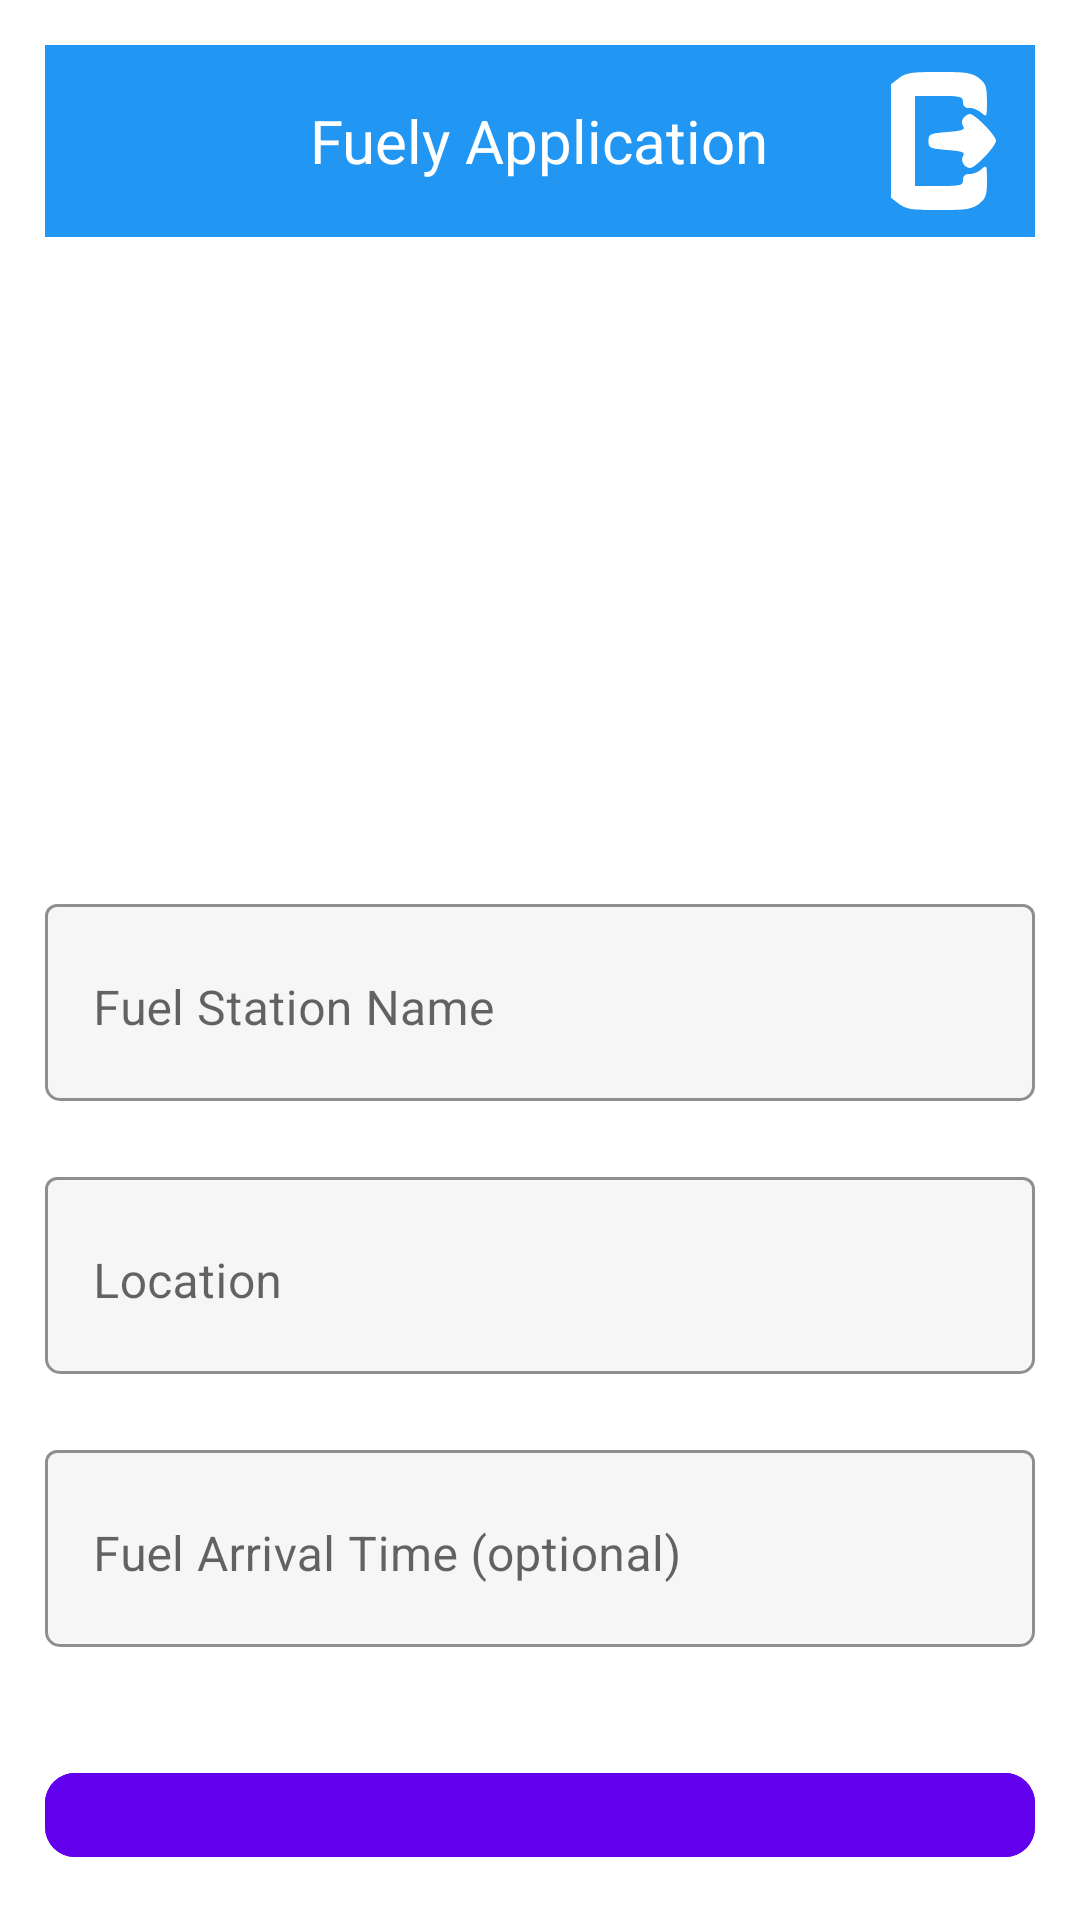

Android layout source for this screen:
<!-- AndroidManifest.xml: application theme Theme.Fuelmgmtappfrontend -->
<!-- res/layout/activity_fuel_station_basic_details.xml -->
<?xml version="1.0" encoding="utf-8"?>
<RelativeLayout xmlns:android="http://schemas.android.com/apk/res/android"
    xmlns:app="http://schemas.android.com/apk/res-auto"
    xmlns:tools="http://schemas.android.com/tools"
    android:layout_width="match_parent"
    android:layout_height="match_parent"
    android:padding="15dp"
    tools:context=".FuelStation.FuelStationBasicDetails">

    <include layout="@layout/toolbar"
        android:id="@+id/appbar"
        />

    <ImageView
        android:id="@+id/fillingStation"
        android:layout_width="wrap_content"
        android:layout_height="136dp"
        android:layout_below="@+id/appbar"
        android:layout_marginTop="11dp"
        android:contentDescription="Filling Station"
        android:elevation="10dp"
        android:padding="5dp"
        android:src="@drawable/filling_station" />

    <com.google.android.material.textfield.TextInputLayout
        android:id="@+id/nameInput"
        android:layout_width="match_parent"
        android:layout_height="wrap_content"
        android:layout_below="@+id/fillingStation"
        android:outlineAmbientShadowColor="@color/primaryBlue"
        app:boxBackgroundColor="@color/placeholderColor"
        android:layout_marginTop="50dp"
        app:boxBackgroundMode="outline"
        app:boxCornerRadiusBottomEnd="5dp"
        app:boxCornerRadiusBottomStart="5dp">

        <com.google.android.material.textfield.TextInputEditText
            android:id="@+id/name"
            android:inputType="text"
            android:layout_width="match_parent"
            android:layout_height="match_parent"
            android:hint="@string/fuel_station_name"
            android:paddingBottom="20dp" />

    </com.google.android.material.textfield.TextInputLayout>

    <com.google.android.material.textfield.TextInputLayout
        android:id="@+id/locationInput"
        android:layout_below="@+id/nameInput"
        android:layout_marginTop="20dp"
        android:layout_width="match_parent"
        android:layout_height="wrap_content"
        android:outlineAmbientShadowColor="@color/primaryBlue"
        app:boxBackgroundColor="@color/placeholderColor"
        app:boxBackgroundMode="outline"
        app:boxCornerRadiusBottomEnd="5dp"
        app:boxCornerRadiusBottomStart="5dp">

        <com.google.android.material.textfield.TextInputEditText
            android:id="@+id/location"
            android:inputType="text"
            android:layout_width="match_parent"
            android:layout_height="match_parent"
            android:hint="@string/location"
            android:paddingBottom="20dp" />

    </com.google.android.material.textfield.TextInputLayout>

    <com.google.android.material.textfield.TextInputLayout
        android:id="@+id/arrivalInput"
        android:layout_below="@+id/locationInput"
        android:layout_marginTop="20dp"
        android:layout_width="match_parent"
        android:layout_height="wrap_content"
        android:outlineAmbientShadowColor="@color/primaryBlue"
        app:boxBackgroundColor="@color/placeholderColor"
        app:boxBackgroundMode="outline"
        app:boxCornerRadiusBottomEnd="5dp"
        app:boxCornerRadiusBottomStart="5dp">

        <com.google.android.material.textfield.TextInputEditText
            android:id="@+id/arrival"
            android:inputType="datetime"
            android:layout_width="match_parent"
            android:layout_height="match_parent"
            android:hint="@string/fuel_arrival_time"
            android:paddingBottom="20dp" />

    </com.google.android.material.textfield.TextInputLayout>

    <com.google.android.material.button.MaterialButton
        android:id="@+id/availability"
        style="@style/Widget.MaterialComponents.Button.UnelevatedButton"
        android:layout_width="match_parent"
        android:layout_height="wrap_content"
        android:layout_below="@id/arrivalInput"
        android:layout_marginTop="36dp"
        android:backgroundTint="@color/design_default_color_primary"
        android:padding="12dp"
        android:text="@string/set_availabilities"
        android:textColor="@color/white"
        app:cornerRadius="10dp"
        app:rippleColor="@color/ripple" />

    <com.google.android.material.button.MaterialButton
        android:id="@+id/next"
        style="@style/Widget.MaterialComponents.Button.UnelevatedButton"
        android:layout_width="match_parent"
        android:layout_height="wrap_content"
        android:layout_below="@id/availability"
        android:layout_centerHorizontal="true"
        android:layout_marginTop="20dp"
        android:padding="12dp"
        android:text="@string/proceed"
        android:textColor="@color/white"
        app:cornerRadius="10dp"
        app:rippleColor="@color/ripple" />


</RelativeLayout>
<!-- res/layout/toolbar.xml (included above) -->
<?xml version="1.0" encoding="utf-8"?>
<RelativeLayout xmlns:android="http://schemas.android.com/apk/res/android"
    android:layout_width="match_parent"
    android:layout_height="wrap_content"
    android:background="@color/primaryBlue"
    android:layout_marginBottom="20dp">

    <RelativeLayout
        android:layout_width="match_parent"
        android:layout_height="wrap_content"


        >
        <ImageView
            android:layout_width="wrap_content"
            android:layout_height="wrap_content"
            android:id="@+id/left_icon"
            android:layout_centerVertical="true"/>

        <TextView
            android:layout_width="wrap_content"
            android:layout_height="wrap_content"
            android:layout_centerInParent="true"
            android:text="Fuely Application"
            android:textColor="@color/white"
            android:textSize="20sp" />
        <ImageView
            android:layout_width="wrap_content"
            android:layout_height="wrap_content"
            android:id="@+id/right_icon"
            android:layout_alignParentEnd="true"
            android:src="@drawable/ic_icons8_logout_64"
            android:layout_centerVertical="true"
            />

    </RelativeLayout>
</RelativeLayout>
<!-- resources referenced by this layout -->
<resources>
  <color name="placeholderColor">#F6F6F6</color>
  <color name="primaryBlue">#2196F3</color>
  <color name="ripple">#B4F3F3</color>
  <color name="white">#FFFFFFFF</color>
  <!-- drawable ic_icons8_logout_64 (drawable) -->
  <vector xmlns:android="http://schemas.android.com/apk/res/android"
      android:width="64dp"
      android:height="64dp"
      android:viewportWidth="64"
      android:viewportHeight="64">
    <path
        android:pathData="M18.6,11.1l-2.6,2 0,18.9 0,18.9 2.6,2c2.3,1.8 4.1,2.1 13.4,2.1 9.3,-0 11.1,-0.3 13.4,-2.1 2.2,-1.8 2.6,-2.8 2.6,-7.6 0,-5.4 -0.1,-5.5 -1.8,-4 -1,1 -2.8,1.7 -4,1.7 -1.5,-0 -2.2,0.6 -2.2,2 0,1.8 -0.7,2 -8,2l-8,-0 0,-15 0,-15 8,-0c7.3,-0 8,0.2 8,2 0,1.4 0.7,2 2.2,2 1.2,-0 3,0.7 4,1.7 1.7,1.5 1.8,1.4 1.8,-4 0,-4.8 -0.4,-5.8 -2.6,-7.6 -2.3,-1.8 -4.1,-2.1 -13.4,-2.1 -9.3,-0 -11.1,0.3 -13.4,2.1z"
        android:fillColor="#FFFFFF"
        android:strokeColor="#00000000"/>
    <path
        android:pathData="M40.2,24.3c-0.7,0.8 -0.7,1.8 -0.2,2.7 0.8,1.2 -0.1,1.6 -5.3,2 -5.8,0.5 -6.2,0.7 -6.2,3 0,2.3 0.4,2.5 6.2,3 5.2,0.4 6.1,0.8 5.3,2 -1,1.6 0.5,4 2.4,4 1.7,-0 8.6,-7.3 8.6,-9.1 0,-1.7 -7,-8.9 -8.7,-8.9 -0.6,-0 -1.5,0.6 -2.1,1.3z"
        android:fillColor="#FFFFFF"
        android:strokeColor="#00000000"/>
  </vector>
  <string name="fuel_arrival_time">Fuel Arrival Time (optional)</string>
  <string name="fuel_station_name">Fuel Station Name</string>
  <string name="location">Location</string>
  <string name="proceed">Proceed</string>
  <string name="set_availabilities">Set Availabilities</string>
  <style name="Theme.Fuelmgmtappfrontend" parent="Theme.MaterialComponents.DayNight.NoActionBar">
          
          <item name="colorPrimary">#2196F3</item>
          <item name="colorPrimaryVariant">@color/primaryBlue</item>
          <item name="colorOnPrimary">@color/white</item>
          
          <item name="colorSecondary">@color/teal_200</item>
          <item name="colorSecondaryVariant">@color/teal_700</item>
          <item name="colorOnSecondary">@color/black</item>
          
          <item name="android:statusBarColor" tools:targetApi="l">?attr/colorPrimaryVariant</item>
          
      </style>
  <color name="teal_200">#FF03DAC5</color>
  <color name="teal_700">#FF018786</color>
  <color name="black">#FF000000</color>
</resources>
